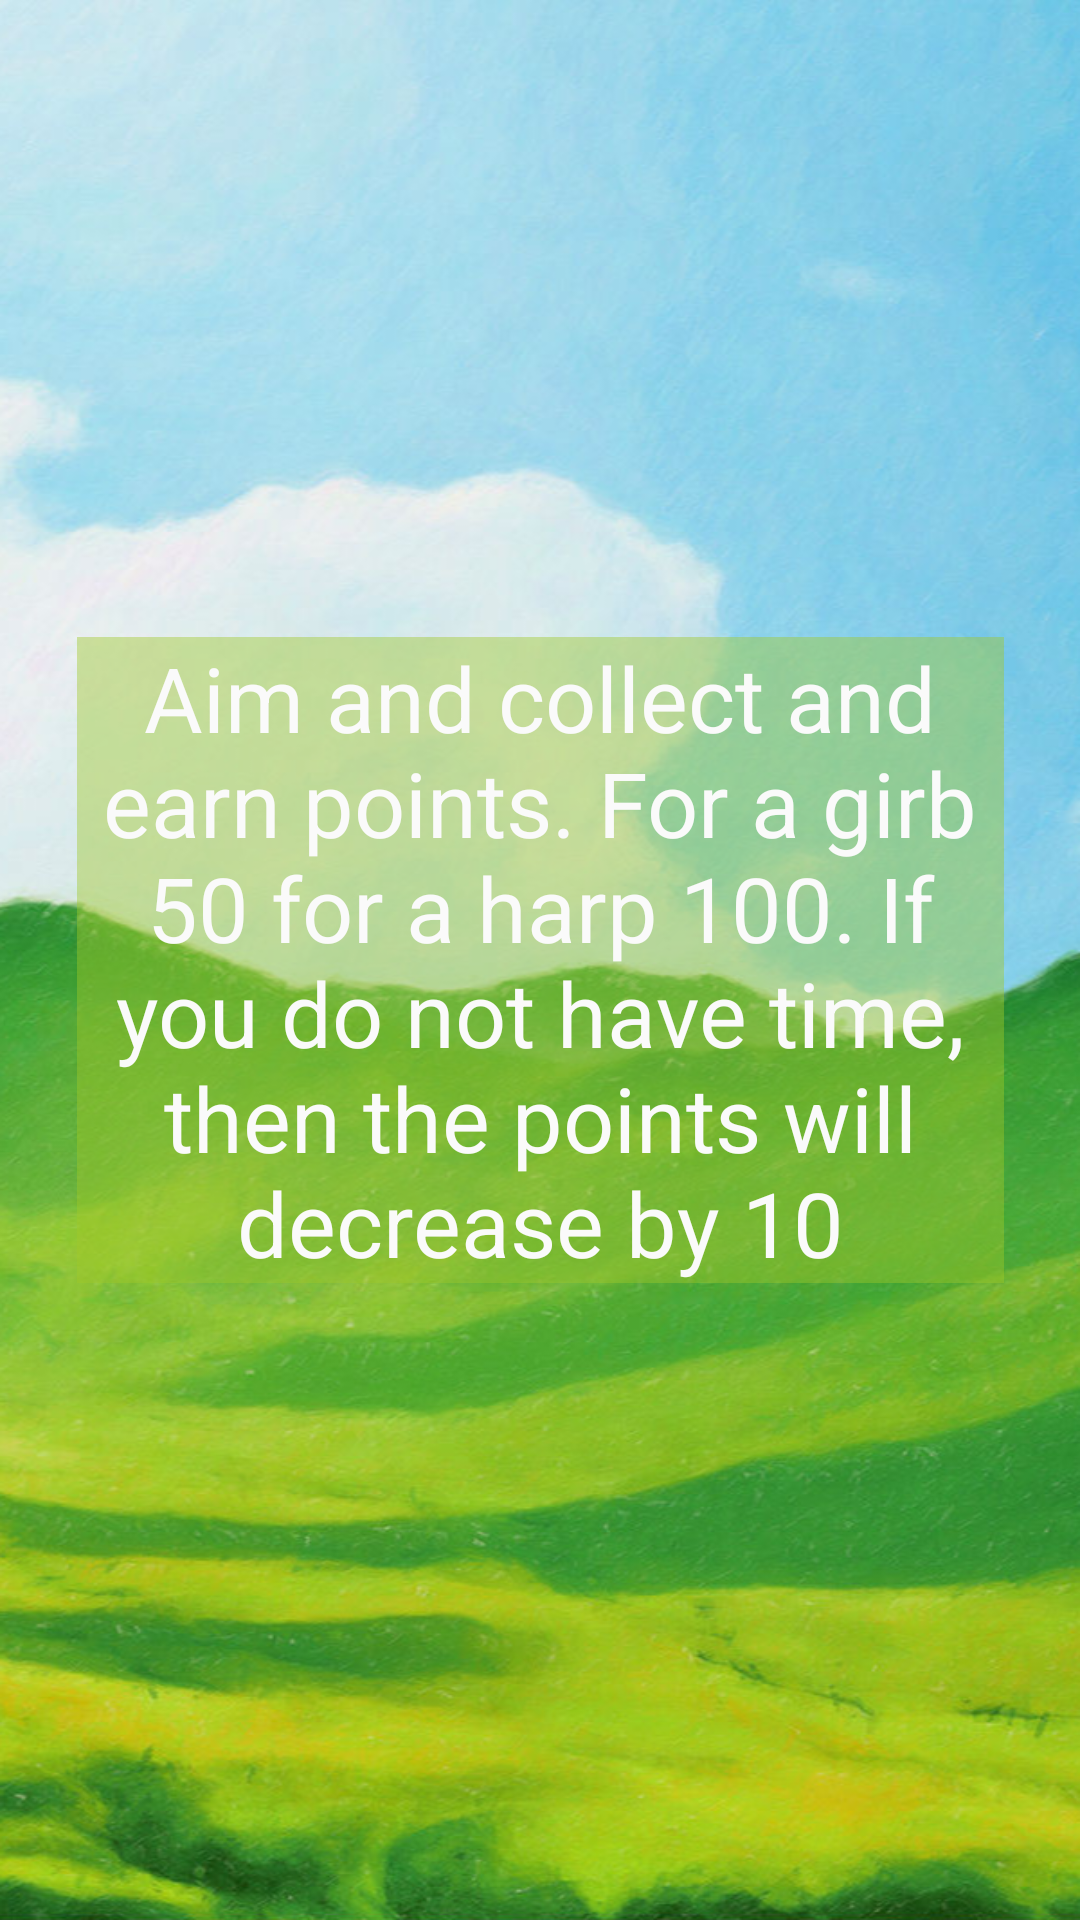

Reconstruct the res/layout file that produces this screen, plus the resources it refers to.
<!-- AndroidManifest.xml: application theme Theme.IrishFortune -->
<!-- res/layout/rulif.xml -->
<?xml version="1.0" encoding="utf-8"?>
<androidx.constraintlayout.widget.ConstraintLayout xmlns:android="http://schemas.android.com/apk/res/android"
    xmlns:app="http://schemas.android.com/apk/res-auto"
    xmlns:tools="http://schemas.android.com/tools"
    android:layout_width="match_parent"
    android:layout_height="match_parent"
    android:background="@drawable/bg">

    <TextView
        android:id="@+id/textView4"
        android:layout_width="309dp"
        android:layout_height="wrap_content"
        android:gravity="center"
        android:textColor="#FAFAFA"
        android:background="#6D9FC728"
        android:text="Aim and collect and earn points. For a girb 50 for a harp 100. If you do not have time, then the points will decrease by 10"
        android:textSize="30sp"
        app:layout_constraintBottom_toBottomOf="parent"
        app:layout_constraintEnd_toEndOf="parent"
        app:layout_constraintStart_toStartOf="parent"
        app:layout_constraintTop_toTopOf="parent" />
</androidx.constraintlayout.widget.ConstraintLayout>
<!-- resources referenced by this layout -->
<resources>
  <!-- drawable bg: png bitmap (drawable, 903130 bytes) -->
  <style name="Theme.IrishFortune" parent="Theme.MaterialComponents.DayNight.NoActionBar">
          
          <item name="colorPrimary">@color/purple_500</item>
          <item name="colorPrimaryVariant">@color/purple_700</item>
          <item name="colorOnPrimary">@color/white</item>
          
          <item name="colorSecondary">@color/teal_200</item>
          <item name="colorSecondaryVariant">@color/teal_700</item>
          <item name="colorOnSecondary">@color/black</item>
          
          <item name="android:statusBarColor" tools:targetApi="l">?attr/colorPrimaryVariant</item>
          
      </style>
  <!-- not gathered from this repository: default colours our renderer supplied (Android Studio template values) -->
  <color name="purple_500">#FF6200EE</color>
  <color name="purple_700">#FF3700B3</color>
  <color name="teal_200">#FF03DAC5</color>
  <color name="teal_700">#FF018786</color>
  <color name="black">#FF000000</color>
  <color name="white">#FFFFFFFF</color>
</resources>
